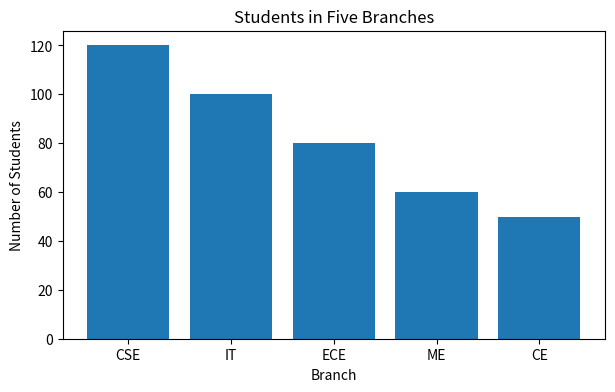
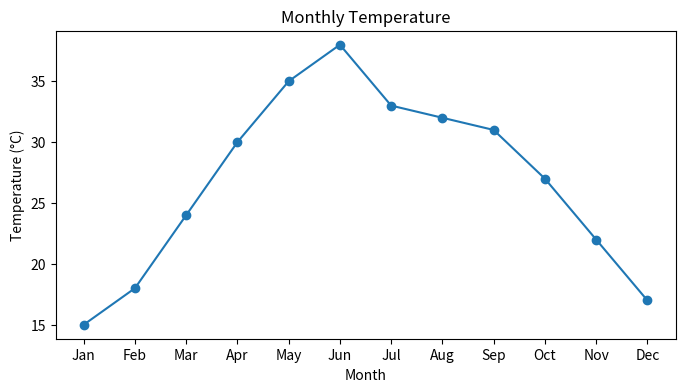
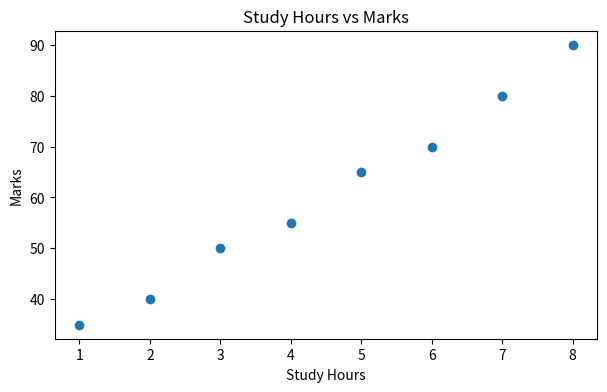
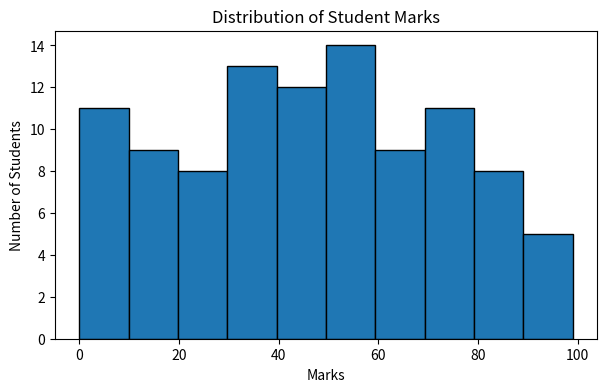
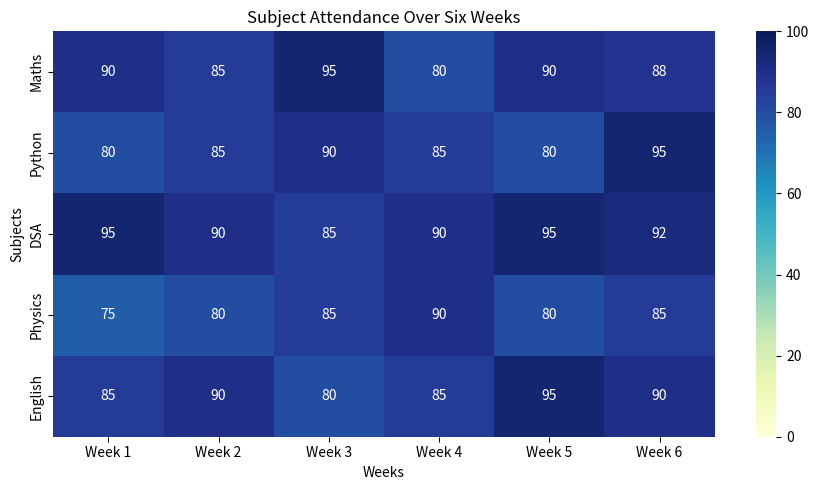

Recreate these plots in Python, in order.

import matplotlib.pyplot as plt
import seaborn as sns
import pandas as pd

# 1. Bar Chart: Number of students in five branches
branches = ["CSE", "IT", "ECE", "ME", "CE"]
students = [120, 100, 80, 60, 50]

plt.figure(figsize=(7, 4))
plt.bar(branches, students)
plt.title("Students in Five Branches")
plt.xlabel("Branch")
plt.ylabel("Number of Students")
plt.show()


# 2. Line Chart: Monthly temperature
months = ["Jan", "Feb", "Mar", "Apr", "May", "Jun",
          "Jul", "Aug", "Sep", "Oct", "Nov", "Dec"]
temperature = [15, 18, 24, 30, 35, 38, 33, 32, 31, 27, 22, 17]

plt.figure(figsize=(8, 4))
plt.plot(months, temperature, marker="o")
plt.title("Monthly Temperature")
plt.xlabel("Month")
plt.ylabel("Temperature (°C)")
plt.show()


# 3. Scatter Plot: Study hours and marks
study_hours = [1, 2, 3, 4, 5, 6, 7, 8]
marks = [35, 40, 50, 55, 65, 70, 80, 90]

plt.figure(figsize=(7, 4))
plt.scatter(study_hours, marks)
plt.title("Study Hours vs Marks")
plt.xlabel("Study Hours")
plt.ylabel("Marks")
plt.show()


# 4. Histogram: Marks of 100 students
import random
random.seed(10)
student_marks = [random.randint(0, 100) for _ in range(100)]

plt.figure(figsize=(7, 4))
plt.hist(student_marks, bins=10, edgecolor="black")
plt.title("Distribution of Student Marks")
plt.xlabel("Marks")
plt.ylabel("Number of Students")
plt.show()


# 5. Heatmap: Attendance of five subjects over six weeks
attendance = pd.DataFrame(
    [
        [90, 85, 95, 80, 90, 88],
        [80, 85, 90, 85, 80, 95],
        [95, 90, 85, 90, 95, 92],
        [75, 80, 85, 90, 80, 85],
        [85, 90, 80, 85, 95, 90]
    ],
    index=["Maths", "Python", "DSA", "Physics", "English"],
    columns=["Week 1", "Week 2", "Week 3",
             "Week 4", "Week 5", "Week 6"]
)

plt.figure(figsize=(9, 5))
sns.heatmap(attendance, annot=True, cmap="YlGnBu", vmin=0, vmax=100)
plt.title("Subject Attendance Over Six Weeks")
plt.xlabel("Weeks")
plt.ylabel("Subjects")
plt.tight_layout()
plt.show()
